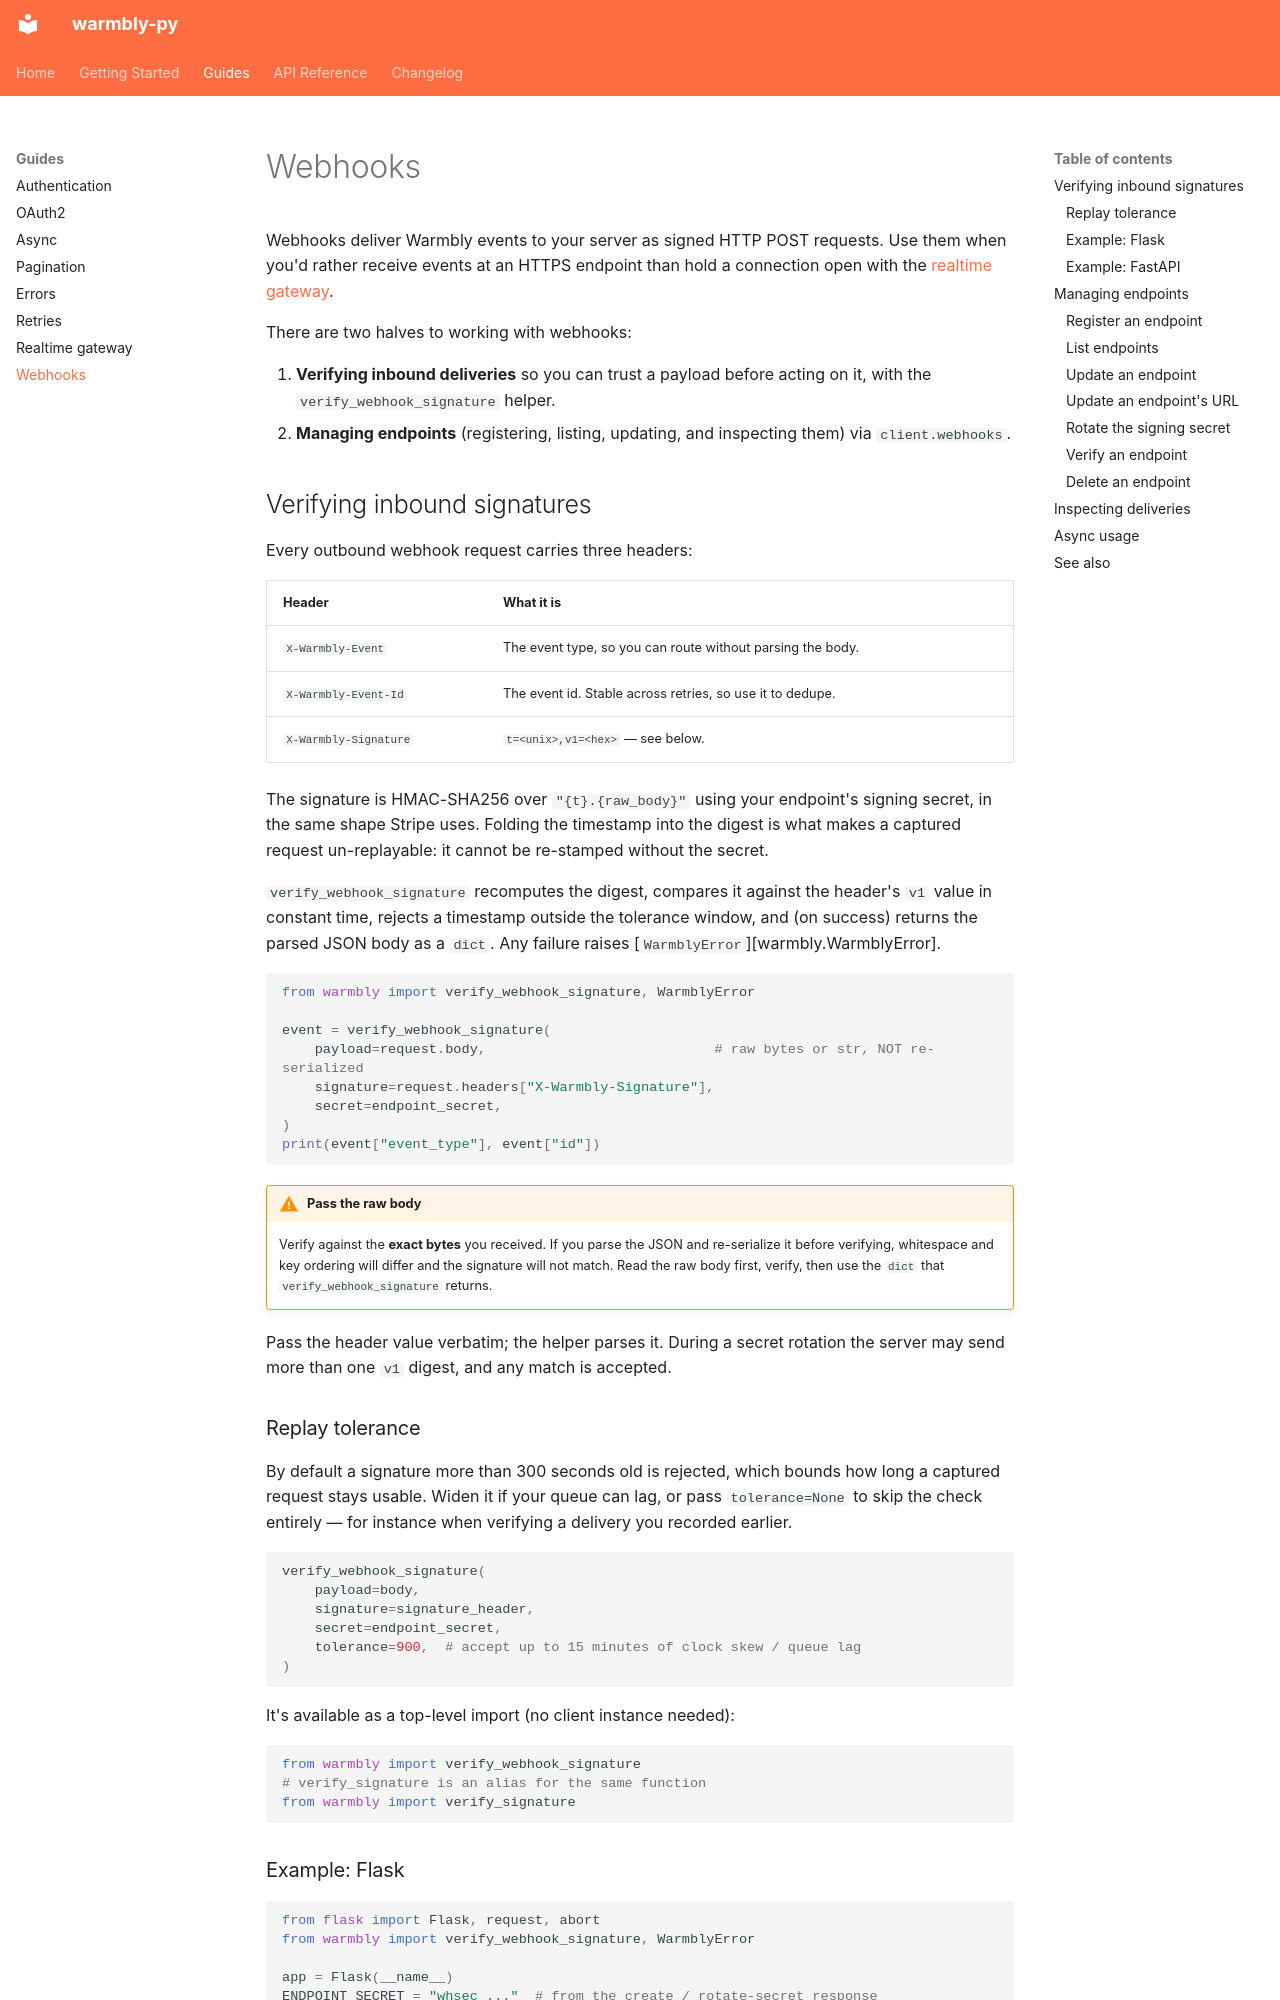

repository: warmbly/warmbly-py · page: guides/webhooks/index.html · generator: mkdocs

# Webhooks

Webhooks deliver Warmbly events to your server as signed HTTP POST requests. Use
them when you'd rather receive events at an HTTPS endpoint than hold a connection
open with the [realtime gateway](realtime.md).

There are two halves to working with webhooks:

1. **Verifying inbound deliveries** so you can trust a payload before acting on
   it, with the `verify_webhook_signature`
   helper.
2. **Managing endpoints** (registering, listing, updating, and inspecting them)
   via `client.webhooks`.

## Verifying inbound signatures

Every outbound webhook request carries three headers:

| Header | What it is |
| --- | --- |
| `X-Warmbly-Event` | The event type, so you can route without parsing the body. |
| `X-Warmbly-Event-Id` | The event id. Stable across retries, so use it to dedupe. |
| `X-Warmbly-Signature` | `t=<unix>,v1=<hex>` — see below. |

The signature is HMAC-SHA256 over `"{t}.{raw_body}"` using your endpoint's
signing secret, in the same shape Stripe uses. Folding the timestamp into the
digest is what makes a captured request un-replayable: it cannot be re-stamped
without the secret.

`verify_webhook_signature` recomputes the digest, compares it against the
header's `v1` value in constant time, rejects a timestamp outside the tolerance
window, and (on success) returns the parsed JSON body as a `dict`. Any failure
raises [`WarmblyError`][warmbly.WarmblyError].

```python
from warmbly import verify_webhook_signature, WarmblyError

event = verify_webhook_signature(
    payload=request.body,                            # raw bytes or str, NOT re-serialized
    signature=request.headers["X-Warmbly-Signature"],
    secret=endpoint_secret,
)
print(event["event_type"], event["id"])
```

!!! warning "Pass the raw body"
    Verify against the **exact bytes** you received. If you parse the JSON and
    re-serialize it before verifying, whitespace and key ordering will differ and
    the signature will not match. Read the raw body first, verify, then use the
    `dict` that `verify_webhook_signature` returns.

Pass the header value verbatim; the helper parses it. During a secret rotation
the server may send more than one `v1` digest, and any match is accepted.
